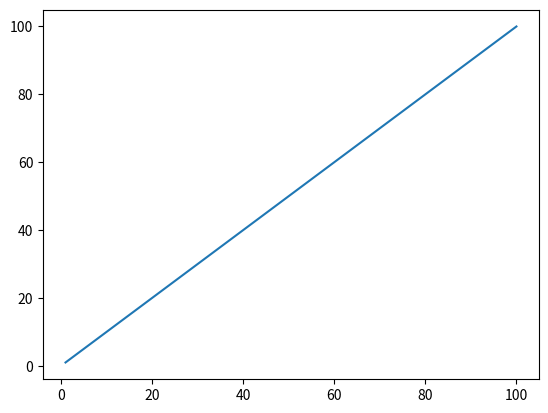

Recreate this plot in Python.
import matplotlib.pyplot as plt
import numpy as np

def rec1(x):
  global count
  if x==0:
    pass
  else:
    count+=1
    rec1(x-1)



arr=np.array(range(1,101))
c_array=[]
for i in range(len(arr)):
  count=0
  rec1(arr[i])
  c_array.append(count)
c_array=np.array(c_array)
plt.plot(arr, c_array)
plt.show()